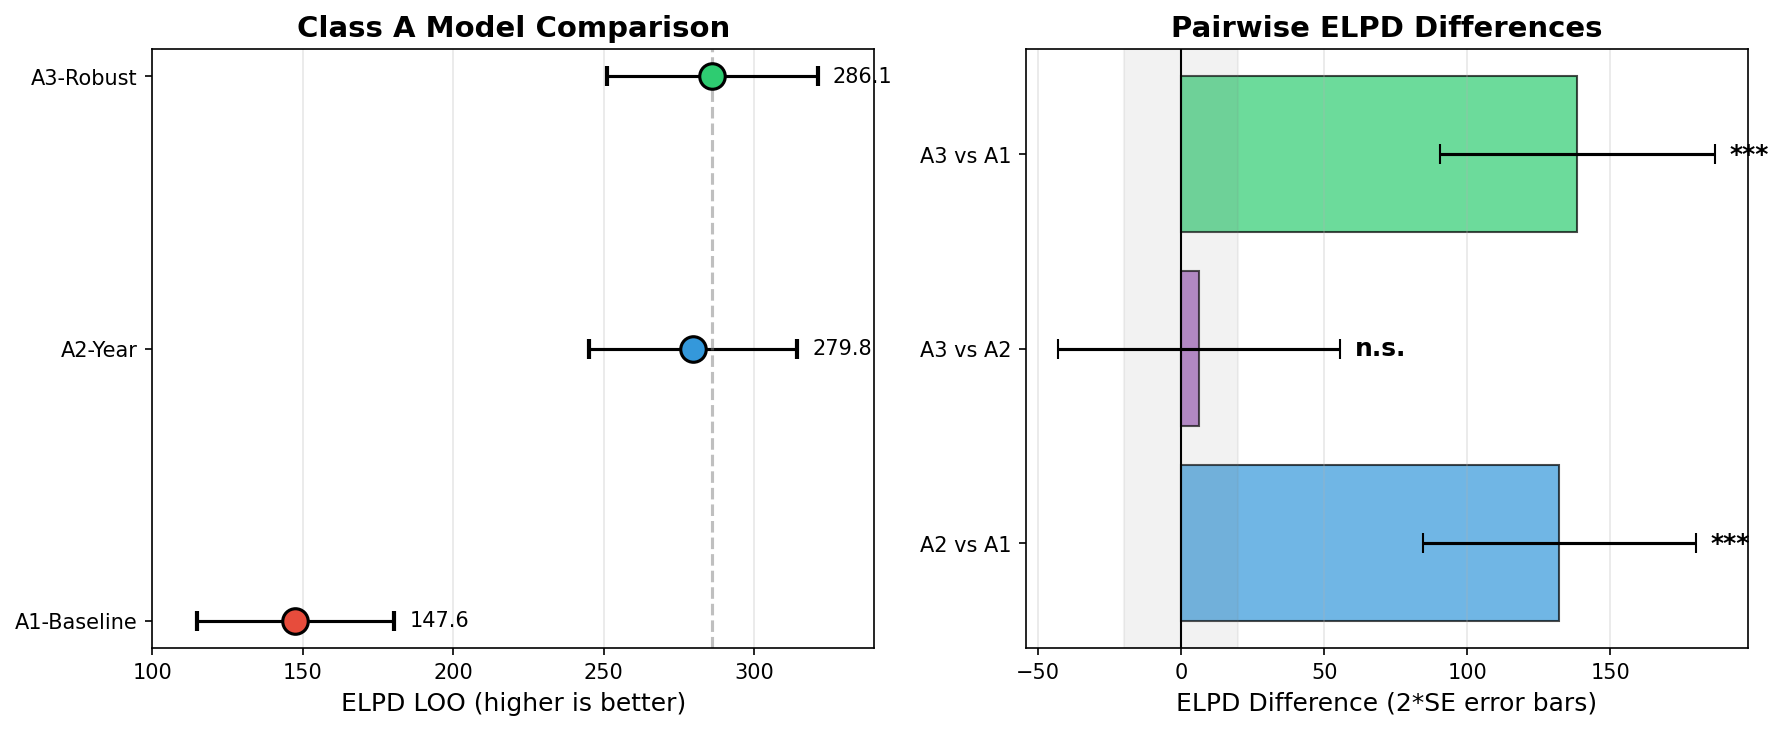

Values plotted in this chart, from the file beside it:
, rank, elpd_loo, p_loo, elpd_diff, weight, se, dse, warning, scale
A3-Robust, 0, 286.1, 4.964, 0.0, 1, 17.54, 0.0, False, log
A2-Year, 1, 279.7, 4.342, 6.309, 0.0, 17.27, 3.361, False, log
A1-Baseline, 2, 147.6, 3.283, 138.5, 1.6964085691739683e-10, 16.43, 11.23, False, log
